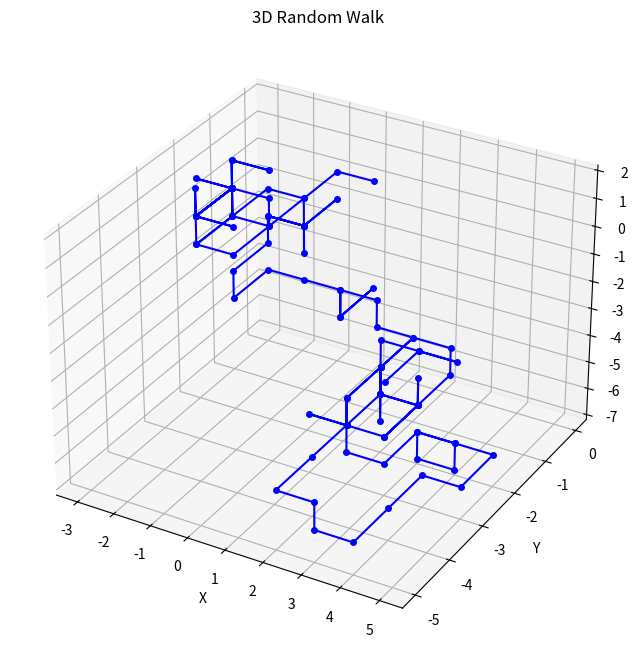

Recreate this plot in Python.
import matplotlib.pyplot as plt
import numpy as np
import random
from mpl_toolkits.mplot3d import Axes3D

def randomwalk3D(n):
    x, y, z = np.zeros(n), np.zeros(n), np.zeros(n)

    directions = ["UP", "DOWN", "LEFT", "RIGHT", "IN", "OUT"]
    for i in range(1, n):
        step = random.choice(directions)

        if step == "RIGHT":
            x[i] = x[i - 1] + 1
            y[i] = y[i - 1]
            z[i] = z[i - 1]
        elif step == "LEFT":
            x[i] = x[i - 1] - 1
            y[i] = y[i - 1]
            z[i] = z[i - 1]
        elif step == "UP":
            x[i] = x[i - 1]
            y[i] = y[i - 1] + 1
            z[i] = z[i - 1]
        elif step == "DOWN":
            x[i] = x[i - 1]
            y[i] = y[i - 1] - 1
            z[i] = z[i - 1]
        elif step == "IN":
            x[i] = x[i - 1]
            y[i] = y[i - 1]
            z[i] = z[i - 1] - 1
        elif step == "OUT":
            x[i] = x[i - 1]
            y[i] = y[i - 1]
            z[i] = z[i - 1] + 1

    return x, y, z

# Number of steps
n = 100

# Get the coordinates from the random walk
x, y, z = randomwalk3D(n)

# Plot the random walk
fig = plt.figure(figsize=(10, 8))
ax = fig.add_subplot(111, projection='3d')
ax.plot(x, y, z, marker='o', linestyle='-', color='b', markersize=4)
ax.set_title('3D Random Walk')
ax.set_xlabel('X')
ax.set_ylabel('Y')
ax.set_zlabel('Z')
plt.show()
